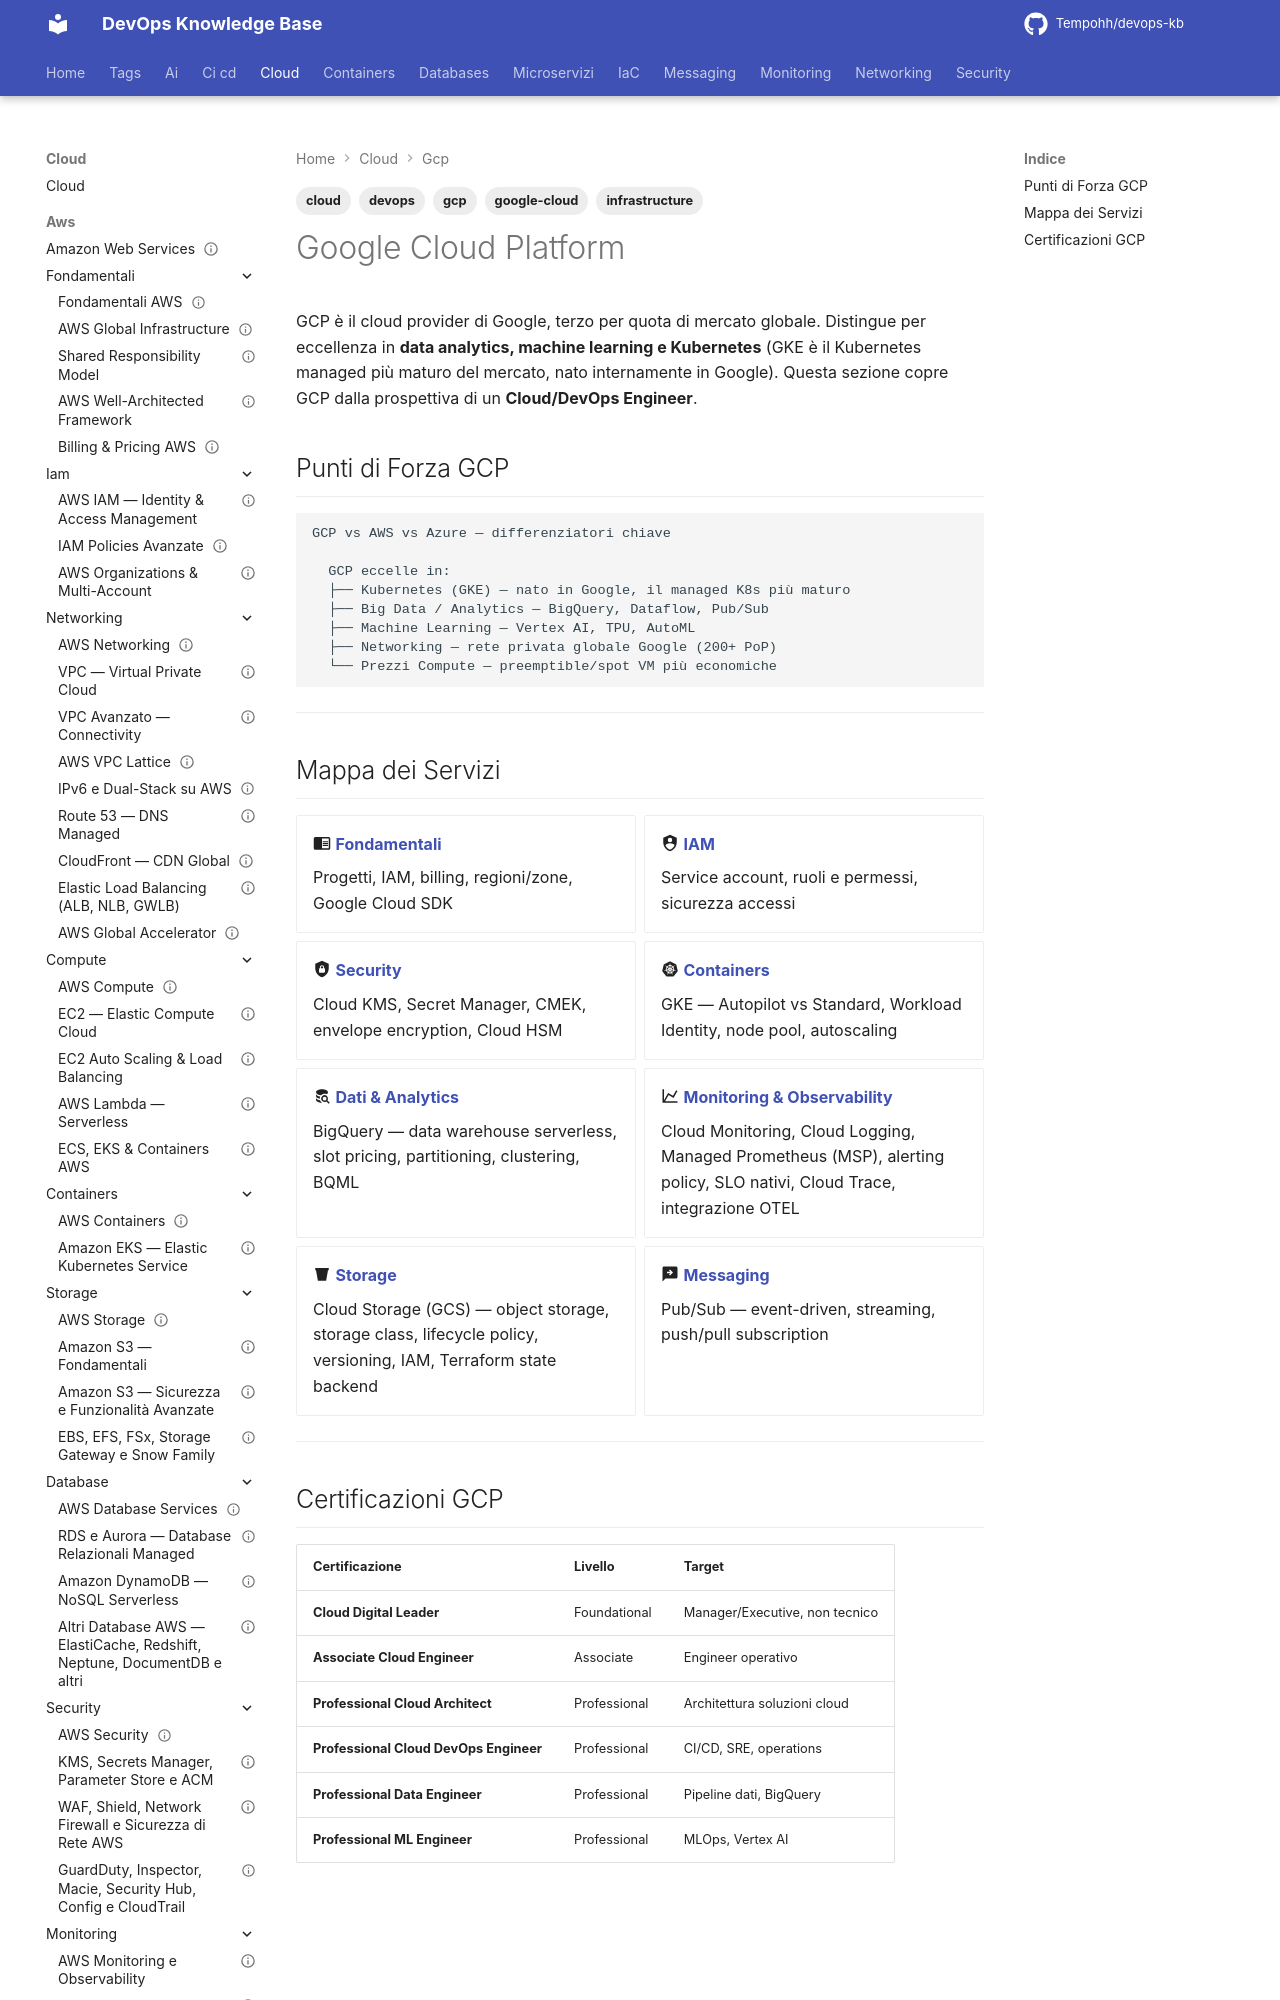

repository: Tempohh/devops-kb · page: cloud/gcp/_index/index.html · generator: mkdocs

---
title: "Google Cloud Platform"
slug: gcp
category: cloud
tags: [gcp, google-cloud, cloud, devops, infrastructure]
search_keywords: [GCP, Google Cloud Platform, Google Cloud, cloud provider, Google cloud certification, Professional Cloud DevOps Engineer, Professional Cloud Architect, Google compute engine, GKE, BigQuery]
parent: cloud/_index
related: [cloud/aws/_index, cloud/azure/_index]
official_docs: https://cloud.google.com/docs
status: complete
difficulty: beginner
last_updated: 2026-10-02
---

# Google Cloud Platform

GCP è il cloud provider di Google, terzo per quota di mercato globale. Distingue per eccellenza in **data analytics, machine learning e Kubernetes** (GKE è il Kubernetes managed più maturo del mercato, nato internamente in Google). Questa sezione copre GCP dalla prospettiva di un **Cloud/DevOps Engineer**.
